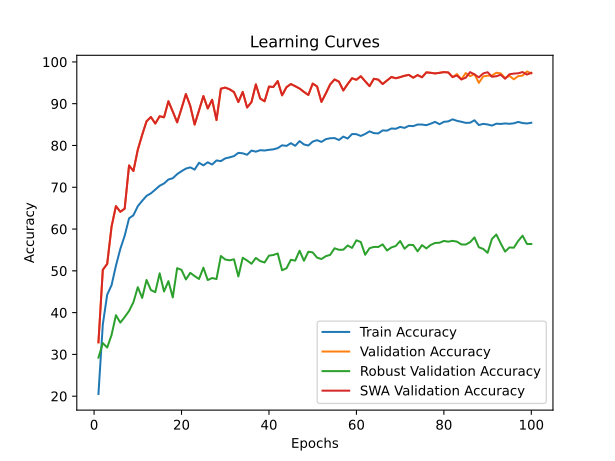

The file beside this chart, header and first rows:
time; train_accuracy; train_loss; valid_accuracy; valid_loss; valid_accuracy_robust; valid_accuracy_swa; valid_accuracy_robust_swa
44,1180; 20,5273; 2,2422; 32,8889; 1,7476; 29,2241; 32,8889; 29,2241
85,4354; 37,1832; 2,0304; 50,2407; 1,3459; 32,7069; 50,2407; 32,7069
122,7003; 44,2949; 1,9302; 51,6667; 1,6070; 31,6379; 51,6667; 31,6379
159,6031; 46,5741; 1,8915; 60,5926; 1,1614; 34,6552; 60,5926; 34,6552
195,7688; 51,2255; 1,8353; 65,4815; 1,1816; 39,3793; 65,4815; 39,3793
234,3332; 55,2363; 1,7812; 64,1296; 1,4275; 37,6034; 64,1296; 37,6034
271,3375; 58,3975; 1,7363; 64,8704; 1,2078; 38,9310; 64,8704; 38,9310
308,7946; 62,5615; 1,6769; 75,2222; 0,7166; 40,3966; 75,2222; 40,3966
344,9738; 63,3089; 1,6561; 73,8889; 0,8470; 42,4828; 73,8889; 42,4828
380,9562; 65,4675; 1,6222; 78,9815; 0,6613; 46,0862; 78,9815; 46,0862
416,5012; 66,7533; 1,6046; 82,5370; 0,5285; 43,5172; 82,5370; 43,5172
453,6092; 67,9371; 1,5861; 85,7963; 0,4234; 47,8103; 85,7963; 47,8103
489,9248; 68,5498; 1,5813; 86,8148; 0,4236; 45,3966; 86,8148; 45,3966
526,8084; 69,4364; 1,5605; 85,2407; 0,4552; 44,8966; 85,2407; 44,8966
561,7668; 70,3602; 1,5576; 87,0000; 0,4087; 49,4138; 87,0000; 49,4138
601,2616; 70,9034; 1,5449; 86,7407; 0,4220; 45,0517; 86,7407; 45,0517
639,1312; 71,8503; 1,5274; 90,5926; 0,3186; 47,5345; 90,5926; 47,5345
671,3595; 72,1660; 1,5182; 88,1111; 0,3761; 43,6379; 88,1111; 43,6379
704,8973; 73,1408; 1,5071; 85,5370; 0,4411; 50,6379; 85,5370; 50,6379
741,0184; 73,8464; 1,4940; 88,8519; 0,3656; 50,2241; 88,8519; 50,2241
790,4525; 74,4685; 1,4836; 92,3148; 0,2666; 47,9310; 92,3148; 47,9310
836,5937; 74,7609; 1,4946; 89,4630; 0,3475; 49,5172; 89,4630; 49,5172
869,4992; 74,2317; 1,4912; 85,0000; 0,4924; 48,7414; 85,0000; 48,7414
901,3940; 75,8611; 1,4713; 88,3889; 0,3870; 48,0517; 88,3889; 48,0517
939,1296; 75,2437; 1,4678; 91,8333; 0,2816; 50,7586; 91,8333; 50,7586
976,8690; 75,9772; 1,4612; 88,8519; 0,3625; 47,7931; 88,8519; 47,7931
1014,7365; 75,4433; 1,4707; 90,9444; 0,2844; 48,2759; 90,9444; 48,2759
1054,4387; 76,4182; 1,4517; 86,0741; 0,4474; 48,0345; 86,0741; 48,0345
1093,2589; 76,2603; 1,4544; 93,5926; 0,2052; 53,5517; 93,5926; 53,5517
1127,9501; 76,9102; 1,4510; 93,8519; 0,2129; 52,7069; 93,8519; 52,7069
1167,1807; 77,1563; 1,4505; 93,4444; 0,2169; 52,5172; 93,4444; 52,5172
1204,3431; 77,4626; 1,4409; 92,7778; 0,2424; 52,7586; 92,7778; 52,7586
1241,5296; 78,2379; 1,4355; 90,3889; 0,3006; 48,6552; 90,3889; 48,6552
1277,9370; 78,1218; 1,4204; 92,8148; 0,2355; 53,1379; 92,8148; 53,1379
1314,6798; 77,7783; 1,4364; 89,0926; 0,3485; 52,4655; 89,0926; 52,4655
1353,8154; 78,7810; 1,4168; 90,3889; 0,3181; 51,6897; 90,3889; 51,6897
1391,2883; 78,5164; 1,4212; 94,6296; 0,1947; 53,0862; 94,6296; 53,0862
1429,7761; 78,8692; 1,4168; 91,2222; 0,2963; 52,3276; 91,2222; 52,3276
1468,8253; 78,7949; 1,4123; 90,5741; 0,2952; 52,0000; 90,5741; 52,0000
1505,5252; 78,9620; 1,4052; 94,0926; 0,2050; 53,6379; 94,0926; 53,6379
1542,1732; 79,0688; 1,4057; 94,0000; 0,2074; 53,7931; 94,0000; 53,7931
1577,2047; 79,3612; 1,4174; 95,4074; 0,1833; 54,1552; 95,4074; 54,1552
1614,6322; 80,0436; 1,3988; 92,0000; 0,2579; 50,1379; 92,0000; 50,1379
1652,5144; 79,8951; 1,4060; 93,9444; 0,2083; 50,6034; 93,9444; 50,6034
1689,0274; 80,5496; 1,3844; 94,7037; 0,1900; 52,6379; 94,7037; 52,6379
1726,9275; 79,9229; 1,4003; 94,1852; 0,2023; 52,4483; 94,1852; 52,4483
1762,7354; 81,0463; 1,3805; 93,6296; 0,2262; 54,8103; 93,6296; 54,8103
1800,3830; 80,2479; 1,4024; 92,8148; 0,2507; 52,4138; 92,8148; 52,4138
1835,5532; 79,9926; 1,3942; 92,0926; 0,2585; 54,5690; 92,0926; 54,5690
1875,7344; 80,9256; 1,3826; 94,8148; 0,1941; 54,4138; 94,8148; 54,4138
1916,6293; 81,2691; 1,3691; 94,1296; 0,1967; 53,1552; 94,1296; 53,1552
1955,7557; 80,8514; 1,3942; 90,4259; 0,3018; 52,8276; 90,4259; 52,8276
1996,7714; 81,5152; 1,3763; 92,4444; 0,2548; 53,5000; 92,4444; 53,5000
2035,4196; 81,7287; 1,3663; 94,6296; 0,2020; 53,8276; 94,6296; 53,8276
2071,8552; 81,7751; 1,3710; 95,7963; 0,1626; 55,3966; 95,7963; 55,3966
2105,3191; 81,3063; 1,3896; 95,2778; 0,1609; 55,0345; 95,2778; 55,0345
2141,2272; 82,1233; 1,3590; 93,1667; 0,2391; 55,0517; 93,1667; 55,0517
2176,0777; 81,6544; 1,3776; 94,7037; 0,1899; 56,0690; 94,7037; 56,0690
2207,2520; 82,7407; 1,3653; 96,0926; 0,1443; 55,4828; 96,0926; 55,4828
2238,0450; 82,7036; 1,3591; 95,7222; 0,1615; 57,3103; 95,7222; 57,3103
... 40 more rows
